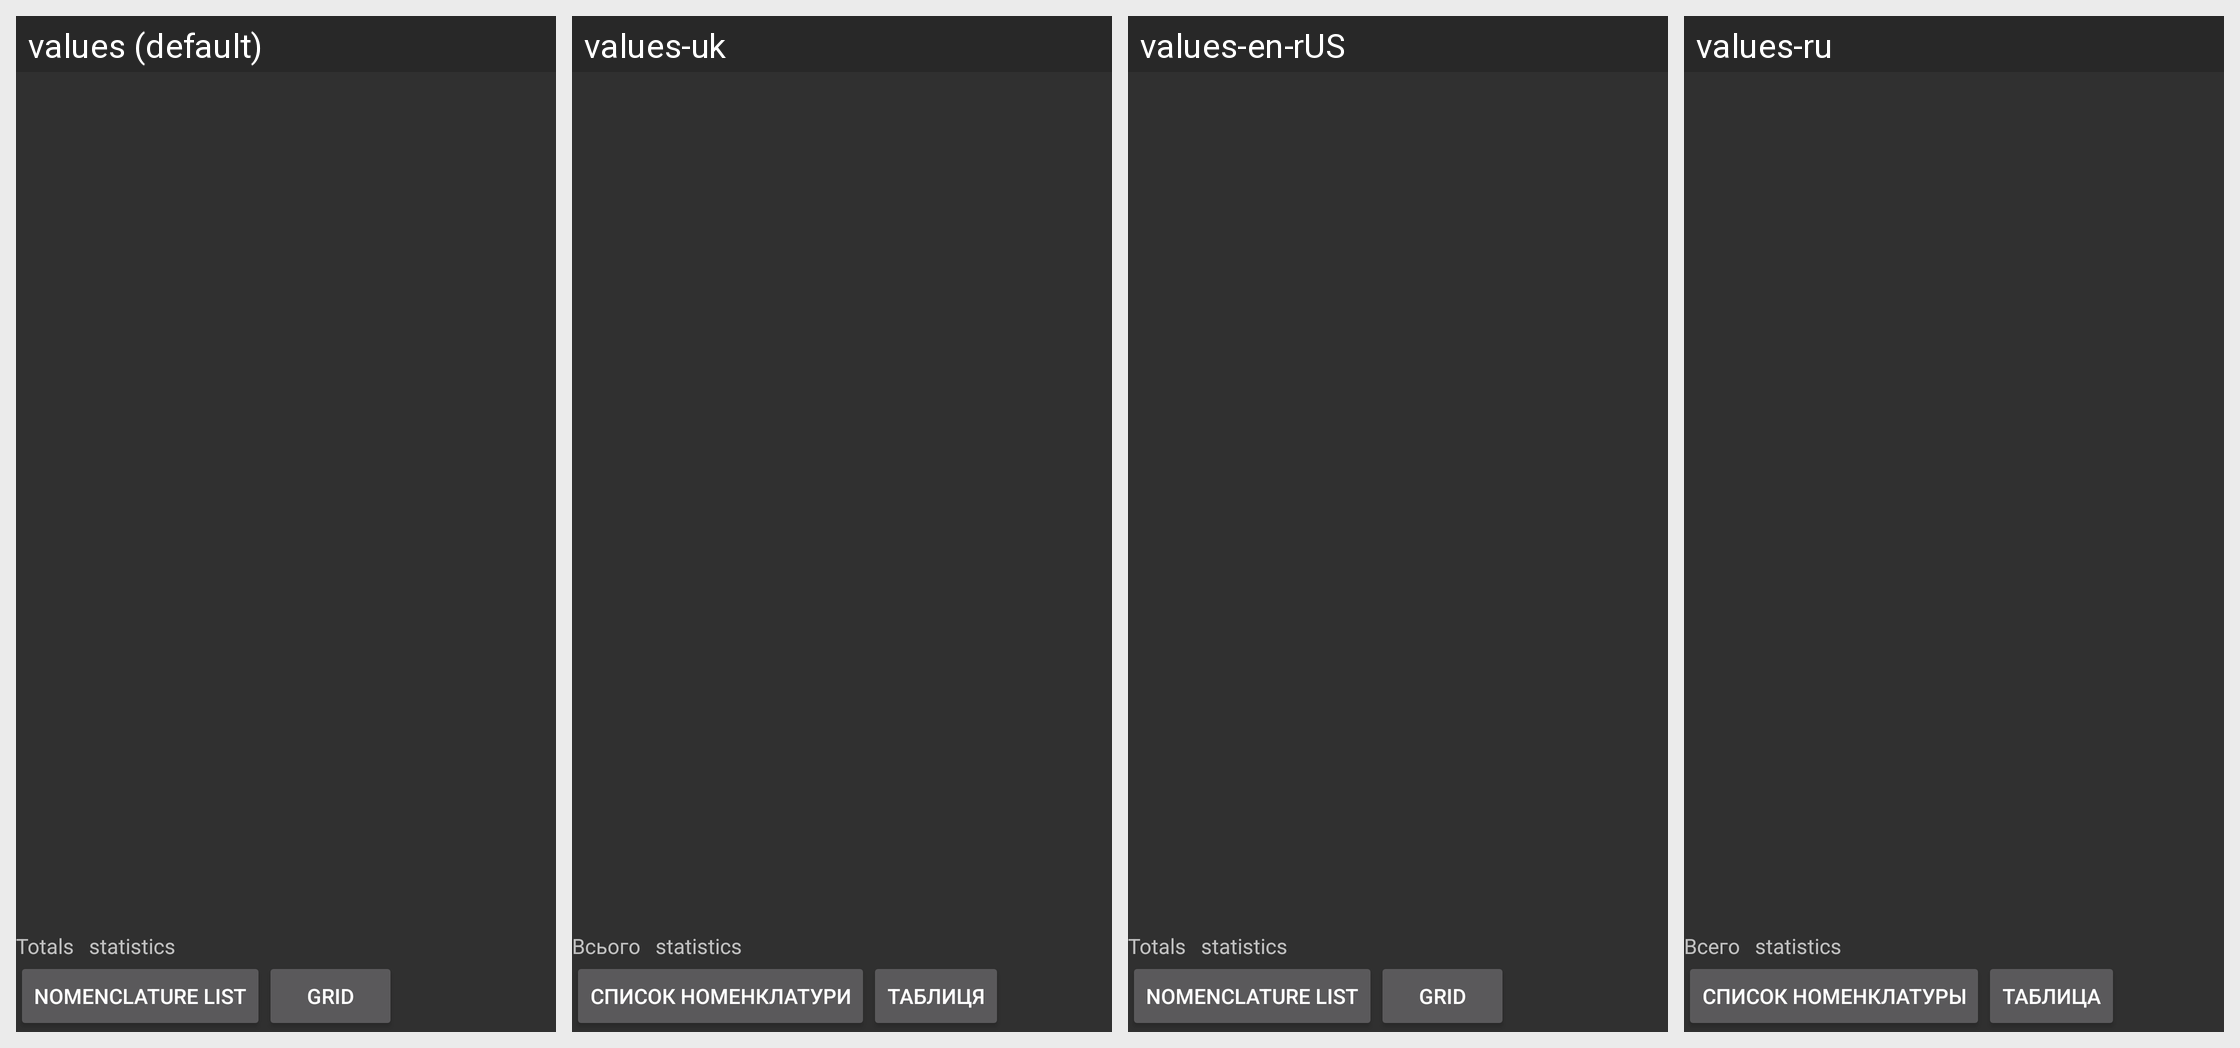

The same Android screen rendered under several of its app's locales, left to right. List the strings drawn on it with the default value and each locale's translation.
Android screen res/layout/order_lines_fragment.xml rendered under 4 locales, left to right: values (default), values-uk, values-en-rUS, values-ru. Device: Nexus 5 (rendered at 1080×1920; each locale shown at half size, 540×960, under a caption strip naming it); theme AppTheme.
Other locales in the repository, not shown: values-kk.
Strings drawn on this screen, with the default value and each locale's value (text and hints the layout hard-codes, and strings that could not be matched under every locale, appear in the picture but are not listed):

label_totals
  values: Totals
  values-uk: Всього
  values-en-rUS: Totals
  values-ru: Всего

button_nomenclature_list
  values: Nomenclature list
  values-uk: Список номенклатури
  values-en-rUS: Nomenclature list
  values-ru: Список номенклатуры

button_nomenclature_grid
  values: Grid
  values-uk: Таблиця
  values-en-rUS: Grid
  values-ru: Таблица
